Run: headless pygame with SDL's dummy video driver; simulated clock (each Clock.tick advances the game by its frame time, no real sleeping); random seed 0; keys injected as events and as key.get_pressed() state; no mouse input.
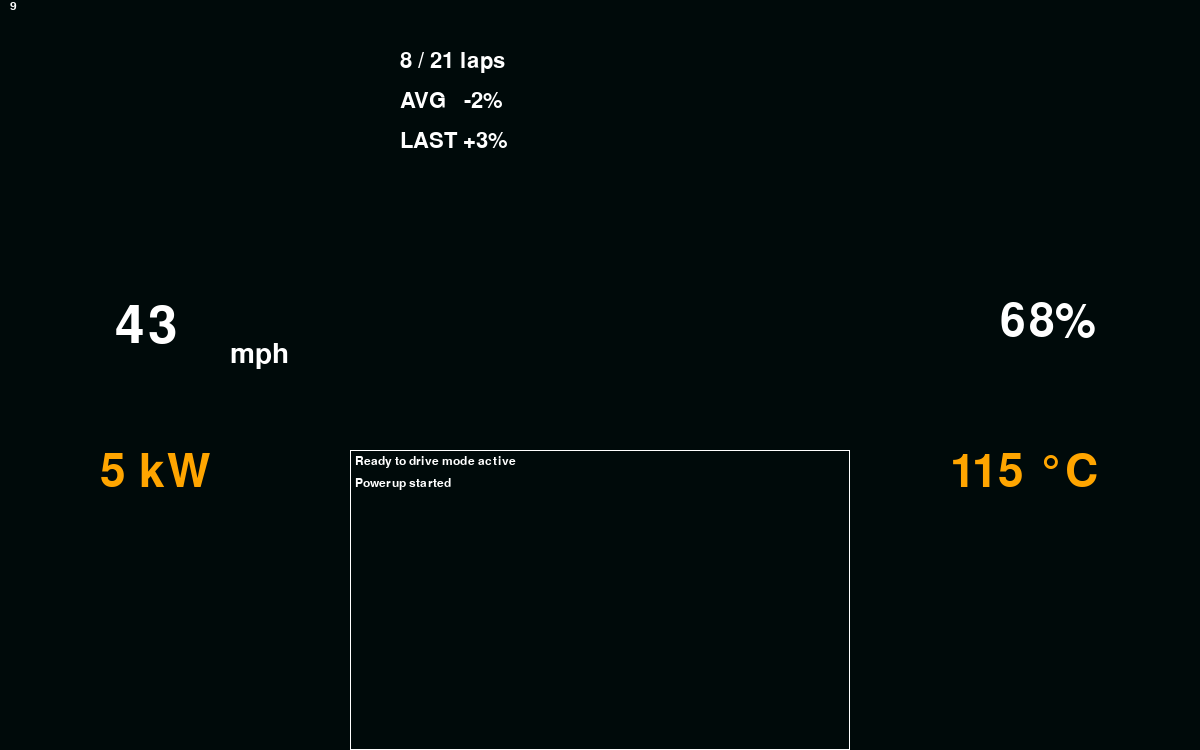
Frame 1 of 4 · flips 1–60 · no input
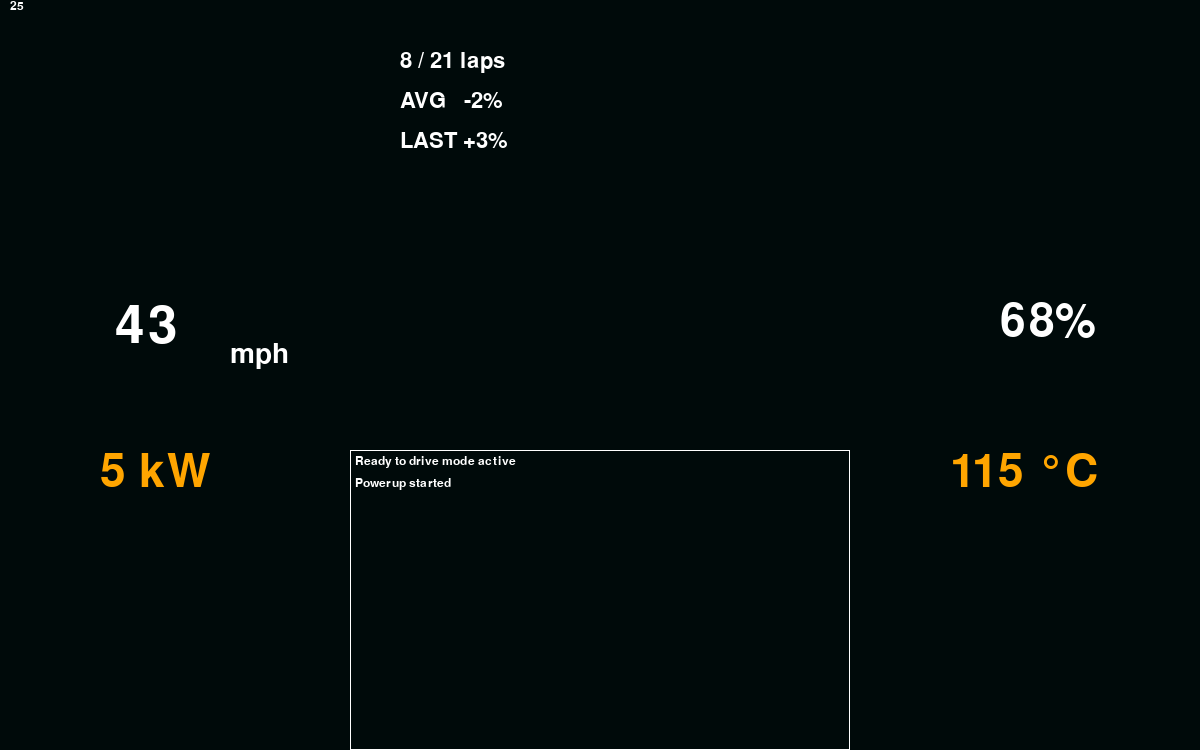
Frame 2 of 4 · flips 61–180 · tapped SPACE, RETURN · held RIGHT (→), D
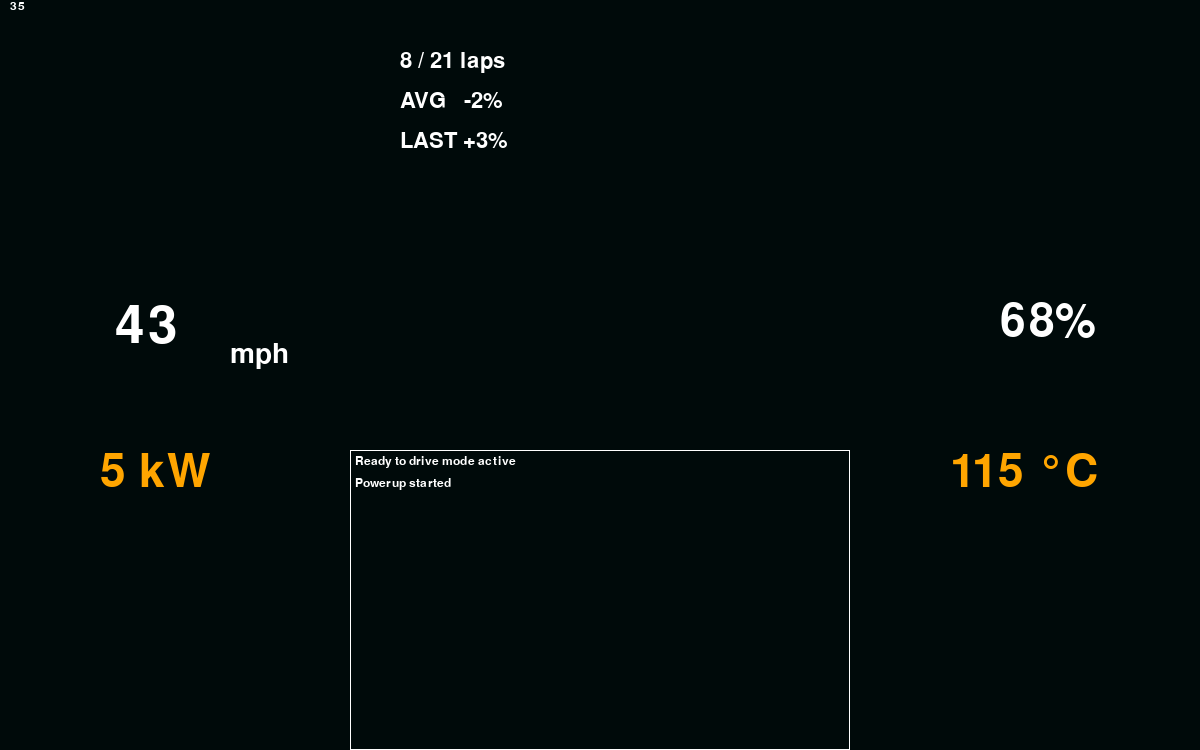
Frame 3 of 4 · flips 181–300 · held DOWN (↓), S
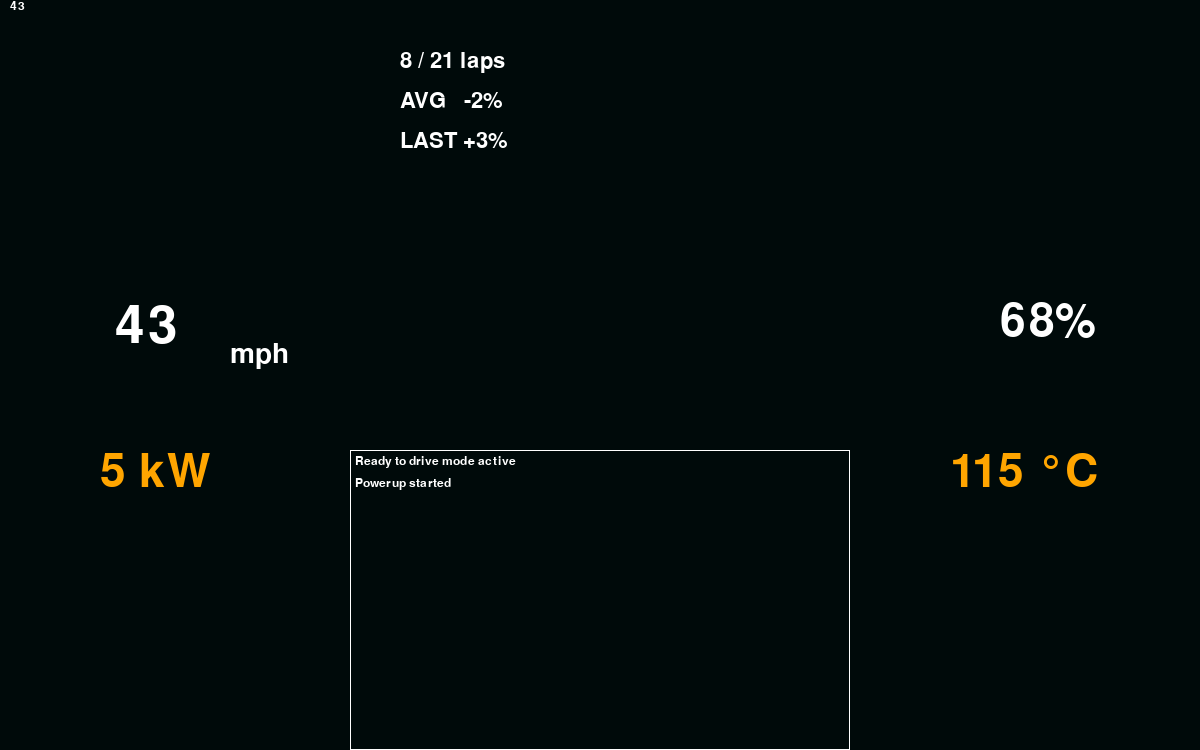
Frame 4 of 4 · flips 301–420 · held LEFT (←), A, UP (↑), W

The pygame program that drew these frames:

import pygame

pygame.init()

DISPLAY_WIDTH = 1200
DISPLAY_HEIGHT = 750

gameDisplay = pygame.display.set_mode((DISPLAY_WIDTH, DISPLAY_HEIGHT))

# black = (0, 0, 0)
# white = (255, 255, 255)

clock = pygame.time.Clock()
crashed = False
CAN_MESSAGES_POS = (350, 450)
CAN_MESSAGES_DIM = (500, 300)

BATT_CHG_POS = (1000, 300)
BATT_TMP_POS = (950, 450)
SPEED_POS = (100, 300)
POWER_OUTPUT_POS = (100, 450)
LAP_INFO_POS = (400, 50)

BATT_CHG_COL = pygame.Color('white')
BATT_TMP_COL = pygame.Color('orange')
SPEED_COL = pygame.Color('white')
POWER_OUTPUT_COL = pygame.Color('orange')
LAP_INFO_COL = pygame.Color("white")

FPS_FONT = pygame.font.SysFont("Arial", 18)
BATT_CHG_FONT = pygame.font.SysFont("Arial", 68)
BATT_TMP_FONT = pygame.font.SysFont("Arial", 42)
CAN_MSG_FONT = pygame.font.SysFont("leelawadee ui", 18)
SPEED_FONT = pygame.font.SysFont("lucida sans", 78)
MPH_FONT = pygame.font.SysFont("lucida sans", 42)
POWER_OUTPUT_FONT = pygame.font.SysFont("Arial", 68)
LAP_INFO_FONT = pygame.font.SysFont("Arial", 32)

CAN_MESSAGES_LINE_SPACING = 22
CAN_MESSAGES_PADDING = 5


class Fps:
    def __init__(self):
        self.fps_moving_avg = 0

    def update(self):
        self.fps_moving_avg = self.fps_moving_avg * 0.997 + int(clock.get_fps()) * 0.003
        fps = str(int(self.fps_moving_avg))
        fps_text = FPS_FONT.render(fps, True, pygame.Color("white"))
        return fps_text


class LapCounter:
    def __init__(self):
        self.total_laps = 21
        self.current_lap = 8


fps_counter = Fps()
lap_counter = LapCounter()
while not crashed:
    for event in pygame.event.get():
        if event.type == pygame.QUIT:
            crashed = True
    gameDisplay.fill((0, 10, 10))

    r = pygame.rect.Rect(*CAN_MESSAGES_POS, *CAN_MESSAGES_DIM)
    pygame.draw.rect(gameDisplay, pygame.Color("white"), r, 1)

    battery_charge = 68
    gameDisplay.blit(BATT_CHG_FONT.render(str(int(battery_charge)) + "%", True, BATT_CHG_COL), BATT_CHG_POS)

    battery_temperature = 115
    gameDisplay.blit(BATT_CHG_FONT.render(str(int(battery_temperature)) + " °C", True, BATT_TMP_COL), BATT_TMP_POS)

    speed = 43
    gameDisplay.blit(SPEED_FONT.render(str(int(speed)).rjust(3, " ") , True, SPEED_COL), SPEED_POS)
    gameDisplay.blit(MPH_FONT.render("mph", True, SPEED_COL), (SPEED_POS[0]+130, SPEED_POS[1]+40))

    power_output = 5
    gameDisplay.blit(BATT_CHG_FONT.render(str(int(power_output)) + " kW", True, POWER_OUTPUT_COL), POWER_OUTPUT_POS)

    # lap info
    gameDisplay.blit(LAP_INFO_FONT.render(str(lap_counter.current_lap) + " / " + str(lap_counter.total_laps) + " laps",
                                          True, LAP_INFO_COL), LAP_INFO_POS)
    power_consumption_feedback_average = -2
    power_consumption_feedback_average_text = ("+" * (power_consumption_feedback_average >= 1)) + \
                                              str(int(power_consumption_feedback_average))
    gameDisplay.blit(LAP_INFO_FONT.render("AVG   " + power_consumption_feedback_average_text + "%",
                                          True, LAP_INFO_COL), (LAP_INFO_POS[0], LAP_INFO_POS[1]+40))

    power_consumption_feedback_total = 3
    power_consumption_feedback_total_text = ("+" * (power_consumption_feedback_total >= 1)) + \
                                            str(int(power_consumption_feedback_total))
    gameDisplay.blit(LAP_INFO_FONT.render("LAST " + power_consumption_feedback_total_text + "%",
                                          True, LAP_INFO_COL), (LAP_INFO_POS[0], LAP_INFO_POS[1]+80))

    can_messages = ["Ready to drive mode active", "Powerup started"]
    for i, m in enumerate(can_messages):
        gameDisplay.blit(CAN_MSG_FONT.render(m, True, pygame.Color('white')),
                         (CAN_MESSAGES_POS[0] + CAN_MESSAGES_PADDING,
                          CAN_MESSAGES_POS[1] + CAN_MESSAGES_LINE_SPACING * i + CAN_MESSAGES_PADDING))

    gameDisplay.blit(fps_counter.update(), (10, 0))

    pygame.display.update()
    clock.tick()

pygame.quit()
quit()


class Graph:
    pass
